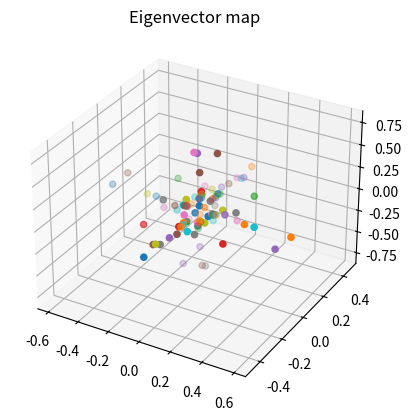

Generate this figure with matplotlib:
"""
Summary:
    Visualize eigenvector concentration of a dual sample covariance matrix
    on a spherical surface or coordinate axes.

Usage:
    python concentration.py -m ${mode}
        mode (optional):
            Specify either 'spherical_surface' or 'coordinate_axes'.
            Default is 'coordinate_axes'

Requirements:
    numpy, pandas, matplotlib

Reference:
    chapter 2 of "高次元の統計学"(https://www.kyoritsu-pub.co.jp/bookdetail/9784320112636)
"""

import numpy as np
import pandas as pd
import matplotlib.pyplot as plt
from mpl_toolkits.mplot3d import Axes3D
from argparse import ArgumentParser

np.random.seed(0)


def parse_args():
    parser = ArgumentParser()
    parser.add_argument('-m', dest='mode', choices=['spherical_surface', 'coordinate_axes'], default='coordinate_axes')
    return parser.parse_args()


def multivariate_t(d, mean, cov, degree_of_freedom, n):
    """
    Reference:
        https://qiita.com/kazetof/items/62f11b5b58e270e7dc77
    """
    V = np.random.gamma(shape=degree_of_freedom/2., scale=degree_of_freedom/2.,size=n)
    V = np.tile(V.reshape((n, 1)), d)
    X = np.random.multivariate_normal(mean=mean, cov=cov, size=n)
    Y = mean + X / np.sqrt(V)
    return Y.T


def visualize_concentration(mode = 'coordinate_axes', d = 500, n_simulation_iters = 15):
    n = 3 # must not be changed
    mat_cov = np.eye(d)
    arr_mean = np.zeros(d)
    fig = plt.figure()
    ax = fig.add_subplot(111, projection='3d')
    for _ in range(n_simulation_iters):
        # Sampling from t distribution
        if mode == 'coordinate_axes':
            degree_of_freedom = 5
            X = multivariate_t(d, arr_mean, mat_cov, degree_of_freedom, n)
        elif mode == 'spherical_surface':
            X = np.random.multivariate_normal(arr_mean, mat_cov, n).T
        else:
            raise Exception('Invalid `mode` is specified: {}'.format(mode))
        # Calculating dual covariance matrix
        X_centered = X - np.dot(arr_mean.reshape((d, 1)), np.ones((1, n)))
        mat_dual_cov = np.dot(X_centered.T, X_centered) / n
        # Eigenvalue decomposition
        _, eigvecs = np.linalg.eigh(mat_dual_cov)
        # Scaling eigenvectors
        wvecs = n * np.dot(mat_dual_cov, eigvecs) / np.trace(mat_cov)
        # Visualizing
        ax.scatter(wvecs[0,:], wvecs[1,:], wvecs[2,:])
        ax.scatter(-wvecs[0,:], -wvecs[1,:], -wvecs[2,:])
    plt.title('Eigenvector map')
    plt.show()


def main(args):
    visualize_concentration(mode=args.mode)


if __name__ == '__main__':
    main(parse_args())
